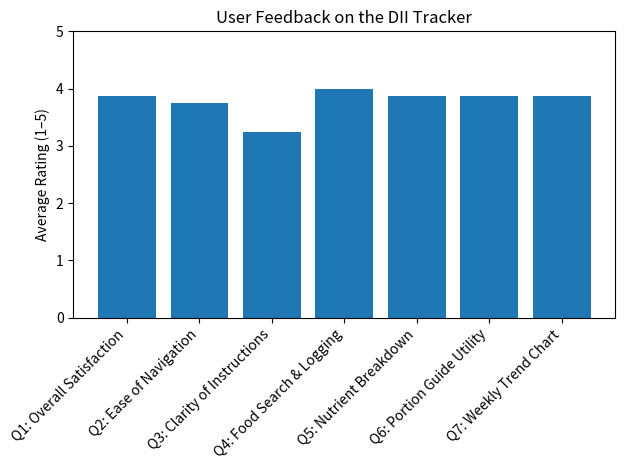

Source code (Python):
import numpy as np
import matplotlib.pyplot as plt

# Questions (labels) – match these to your dissertation headings
questions = [
    'Q1: Overall Satisfaction',
    'Q2: Ease of Navigation',
    'Q3: Clarity of Instructions',
    'Q4: Food Search & Logging',
    'Q5: Nutrient Breakdown',
    'Q6: Portion Guide Utility',
    'Q7: Weekly Trend Chart'
]

# Raw ratings from the table above – each sub-list corresponds to one question
ratings_data = [
    [4, 4, 4, 3, 4, 4, 4, 4],  # Q1
    [5, 3, 5, 3, 4, 3, 4, 3],  # Q2
    [2, 5, 3, 3, 3, 3, 3, 4],  # Q3
    [5, 5, 3, 5, 4, 4, 3, 3],  # Q4
    [4, 4, 4, 3, 4, 4, 4, 4],  # Q5
    [3, 4, 3, 5, 5, 3, 4, 4],  # Q6
    [4, 3, 5, 2, 4, 5, 4, 4]   # Q7
]

# Calculate the average for each question
averages = [np.mean(r) for r in ratings_data]

# Create the bar chart
plt.bar(questions, averages)

# Labeling
plt.ylabel('Average Rating (1–5)')
plt.title('User Feedback on the DII Tracker')
plt.xticks(rotation=45, ha='right')
plt.ylim(0, 5)  # Ensure the y-axis goes from 0 to 5 for clarity
plt.tight_layout()  # Minimizes clipping of labels

# Show the plot
plt.show()
